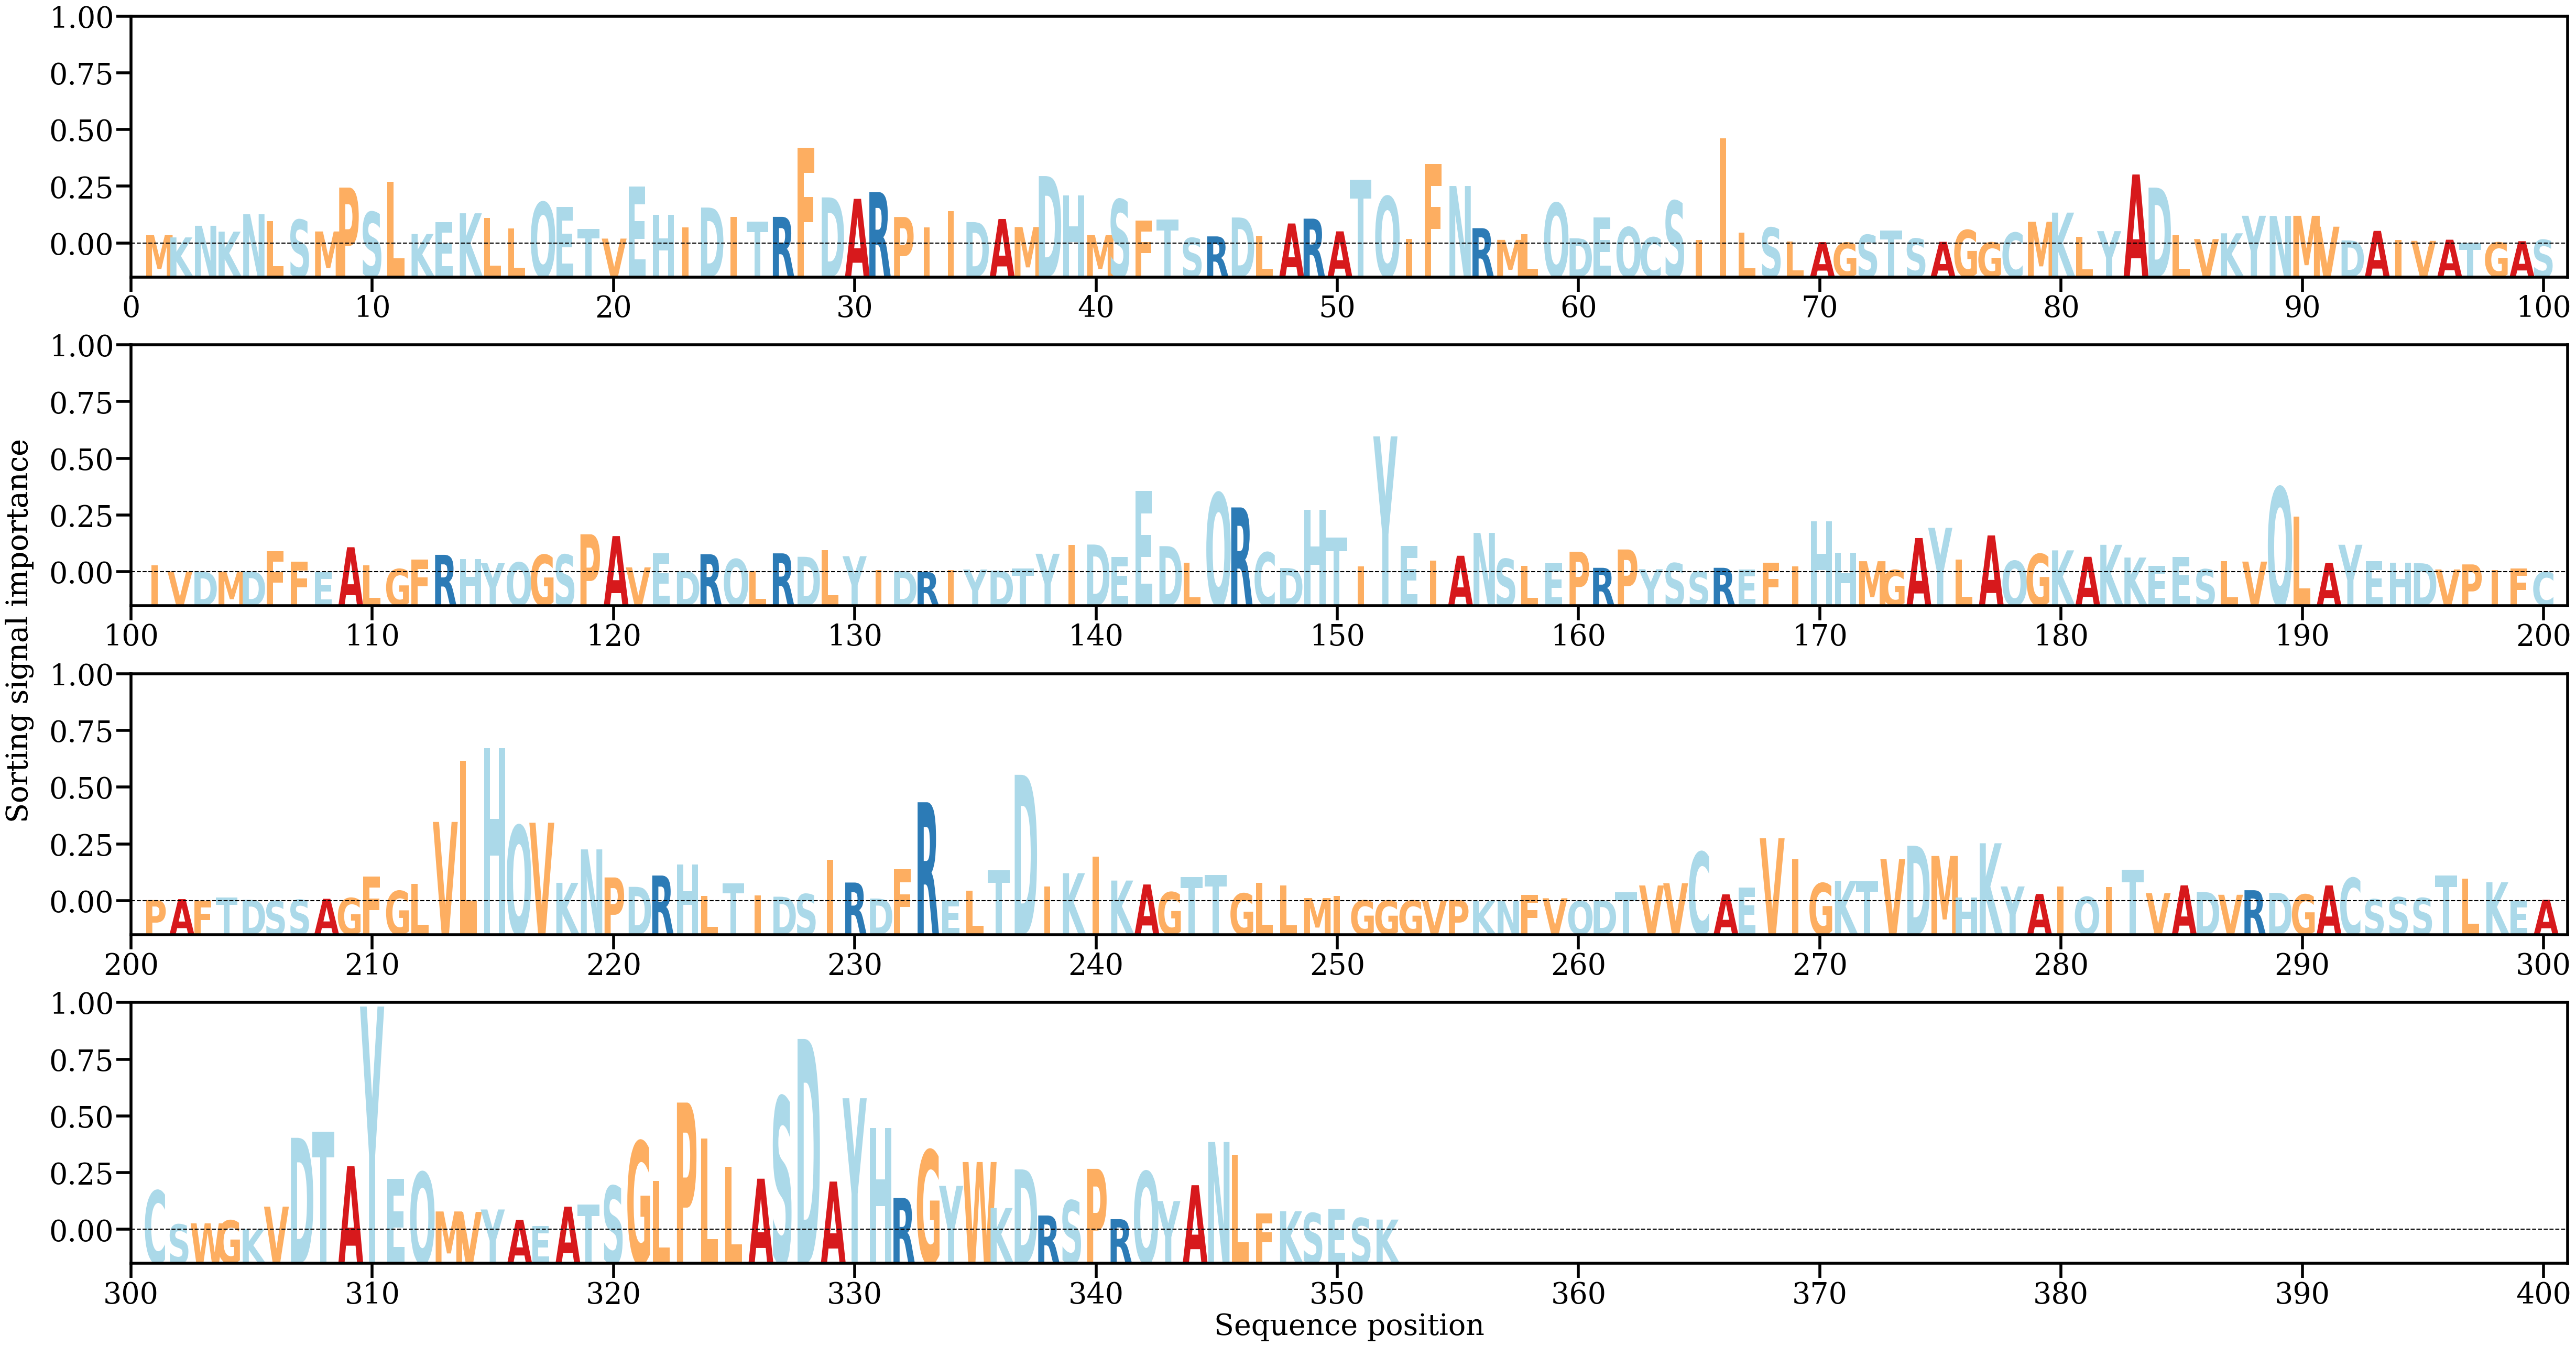

Source data for this figure (header and first rows):
AA, Alpha
M, [0.00093051]
K, [0.00068729]
N, [0.0019654]
K, [0.00132259]
N, [0.00323702]
L, [0.00250289]
S, [0.00262597]
M, [0.00134013]
P, [0.00616434]
S, [0.00347622]
L, [0.00681864]
K, [0.00106159]
E, [0.00238015]
K, [0.00333873]
L, [0.00283445]
L, [0.00169071]
Q, [0.00455488]
E, [0.00404368]
T, [0.00160535]
V, [0.00055708]
E, [0.0062758]
H, [0.00318101]
I, [0.00177204]
D, [0.0039691]
I, [0.00296946]
T, [0.00243431]
R, [0.00294622]
F, [0.01055194]
D, [0.00508489]
A, [0.00492776]
R, [0.0056743]
P, [0.00292996]
I, [0.00178654]
I, [0.00358032]
D, [0.00237119]
A, [0.00271263]
M, [0.00182918]
D, [0.0074304]
H, [0.00533085]
M, [0.00093641]
S, [0.00486239]
F, [0.00253028]
T, [0.00266552]
S, [0.00062551]
R, [0.00079897]
D, [0.00287548]
L, [0.00084187]
A, [0.00221739]
R, [0.002747]
A, [0.00135187]
T, [0.00705329]
Q, [0.00519026]
I, [0.00053337]
F, [0.00874259]
N, [0.00633859]
R, [0.00170425]
M, [0.00041684]
L, [0.00103324]
Q, [0.00446516]
D, [0.00059011]
... 292 more rows
